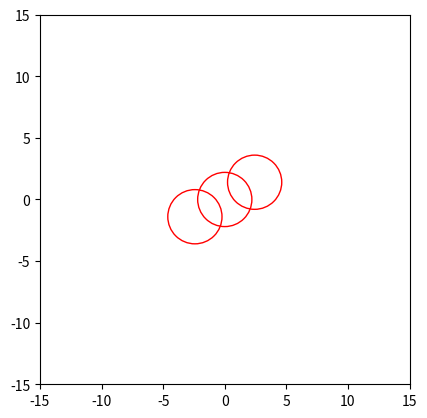

Here is the Python script that generated this plot:
import numpy as np
import math
from matplotlib import pyplot as plt
class n_circle:
    '''
    self.n: the number of circles
    self.r: the radius of circle
    self.centers: list of (x,y) of center
    self.centers_lane: list of (x,y) of center relative to the lane
    '''
    def __init__(self, 
                 heading, 
                 pos:list, 
                 width:float, 
                 length:float):
        '''
        :param heading: heading of lane
        :param pos: (x,y) of center
        :param width: width of lane
        :param length: length of lane
        '''
        self.r = 1.1 * width / 2
        self.n, self.centers=self.c(heading, pos, length, self.r)
        self.heading = heading
        self.pos = pos
        self.width = width
        self.length = length

    def c(self, 
          heading, 
          pos, 
          length, 
          r)->list:
        '''
        :param heading: heading of lane
        :param pos: (x,y) of center
        :param length: length of lane
        :param r: radius of circle
        :return: list of (x,y)
        '''
        n = int(math.ceil(length/(2*r)))
        centers = []
        backcenter = (pos[0]-length/2*np.cos(heading), pos[1]-length/2*np.sin(heading))
        d = (length-2*r)/(n-1)
        c1 = (backcenter[0]+r*np.cos(heading), backcenter[1]+r*np.sin(heading))
        centers.append(c1)
        for i in range(1,n):
            centers.append((c1[0]+i*d*np.cos(heading), c1[1]+i*d*np.sin(heading)))
        
        return n, centers
            

def main():
    test = n_circle(math.pi/6, (0,0), 4, 10)
    print(test.n)
    print(test.centers)
    print(test.r)
    fig, ax = plt.subplots()

    plt.xlim(-15, 15)
    plt.ylim(-15, 15)
    for center in test.centers:
        circle = plt.Circle(center, test.r, color='r', fill=False)
        ax.add_artist(circle)
    ax.set_aspect('equal')
    plt.show()
    
if __name__ == '__main__':  
    main()

    

    


